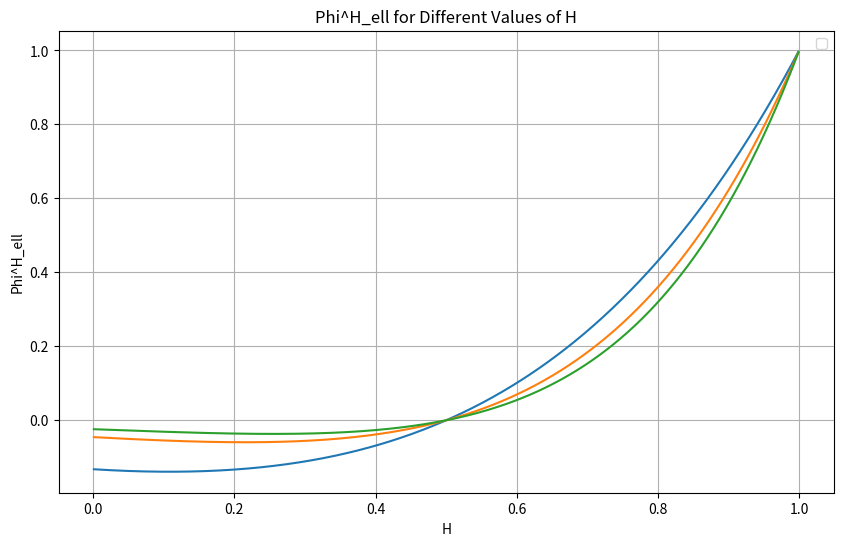

This figure's Python source:
import numpy as np
import matplotlib.pyplot as plt

def Phi_Hl(l, H):
    """
    Compute the value of Phi^H_ell based on the given formula.

    :param l: The parameter ell in the formula
    :param H: The parameter H (Hurst exponent) in the formula
    :return: The computed value of Phi^H_ell
    """
    numerator = (np.abs(l + 2) ** (2 * H + 2) - 4 * np.abs(l + 1) ** (2 * H + 2) +
                 6 * np.abs(l) ** (2 * H + 2) - 4 * np.abs(l - 1) ** (2 * H + 2) +
                 np.abs(l - 2) ** (2 * H + 2))
    denominator = 2 * (2 * H + 1) * (2 * H + 2)
    return numerator / denominator

# Parameters
H_values = [0.01, .05, .1, .2, .3, .4, 0.45, .49]
l_values = np.arange(0, 11)  # Range of l values

# # Plotting
# plt.figure(figsize=(10, 6))

# for H in H_values:
#     Phi_values = np.array([Phi_Hl(l, H) for l in l_values])
#     plt.plot(l_values, Phi_values / Phi_values[0], label=f"H = {H}")

# plt.title("Phi^H_ell for Different Values of H")
# plt.xlabel("l")
# plt.ylabel("Phi^H_ell")
# plt.legend()
# plt.grid(True)
# plt.show()


H_values = np.linspace(0.001, 0.999, 1000)

phi0 = np.array([Phi_Hl(0, H) for H in H_values])
phi2 = np.array([Phi_Hl(2, H) for H in H_values])
phi3 = np.array([Phi_Hl(3, H) for H in H_values])
phi4 = np.array([Phi_Hl(4, H) for H in H_values])



# Plotting
plt.figure(figsize=(10, 6))

plt.plot(H_values, phi2 / phi0)
plt.plot(H_values, phi3 / phi0)
plt.plot(H_values, phi4 / phi0)

plt.title("Phi^H_ell for Different Values of H")
plt.xlabel("H")
plt.ylabel("Phi^H_ell")
plt.legend()
plt.grid(True)
plt.show()
